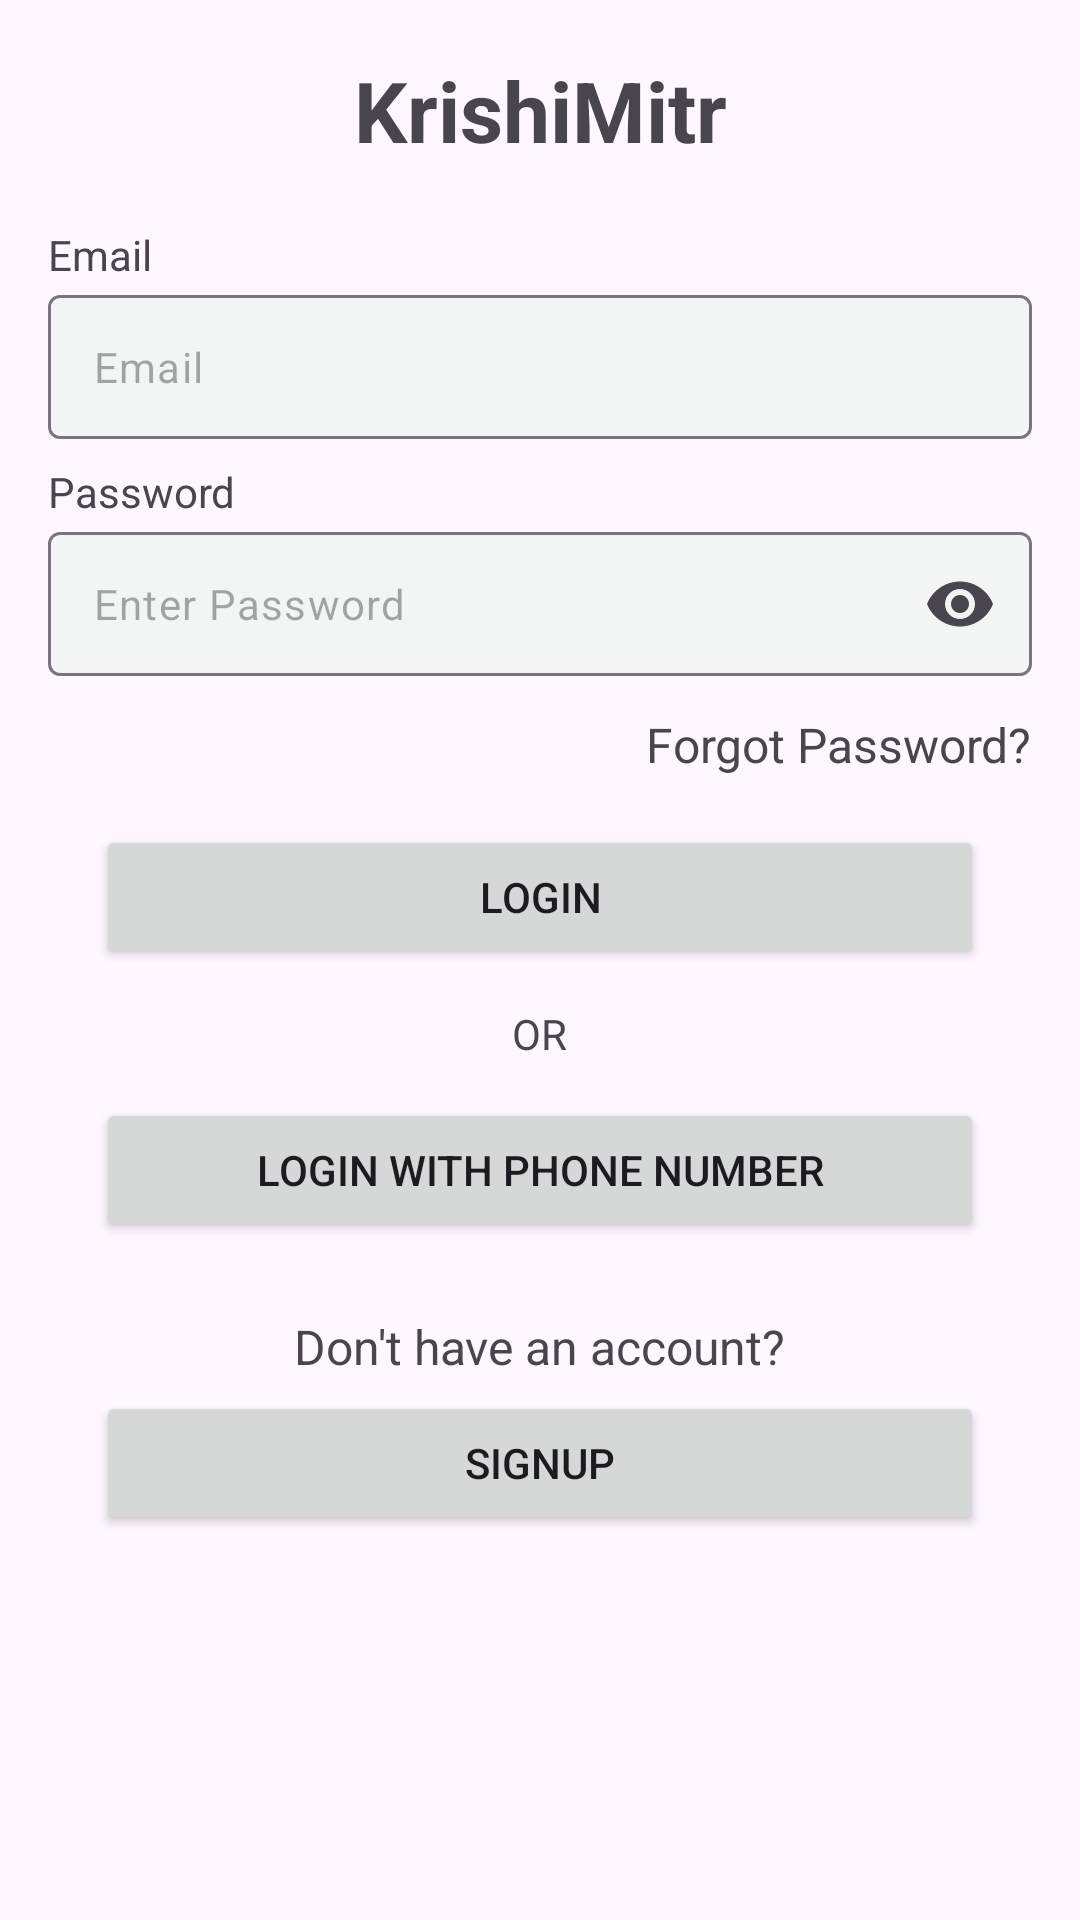

Produce the Android XML layout that renders to this screen, including the resource entries it uses.
<!-- AndroidManifest.xml: application theme Theme.KrishiMitr -->
<!-- res/layout/fragment_login.xml -->
<?xml version="1.0" encoding="utf-8"?>
<androidx.constraintlayout.widget.ConstraintLayout xmlns:android="http://schemas.android.com/apk/res/android"
    xmlns:app="http://schemas.android.com/apk/res-auto"
    xmlns:tools="http://schemas.android.com/tools"
    android:layout_width="match_parent"
    android:layout_height="match_parent"
    tools:context=".presentation.auth.fragments.LoginFragment">

    <TextView
        android:id="@+id/name"
        android:layout_width="wrap_content"
        android:layout_height="wrap_content"
        android:layout_marginTop="18dp"
        android:text="KrishiMitr"
        android:textSize="28sp"
        android:textStyle="bold"
        app:layout_constraintEnd_toEndOf="parent"
        app:layout_constraintStart_toStartOf="parent"
        app:layout_constraintTop_toTopOf="parent" />

    <LinearLayout
        android:id="@+id/loginDetails"
        android:layout_width="match_parent"
        android:layout_height="wrap_content"
        android:layout_marginHorizontal="16dp"
        android:layout_marginTop="20dp"
        android:orientation="vertical"
        app:layout_constraintEnd_toEndOf="parent"
        app:layout_constraintStart_toStartOf="parent"
        app:layout_constraintTop_toBottomOf="@+id/name">

        <TextView
            android:layout_width="wrap_content"
            android:layout_height="wrap_content"
            android:text="Email" />

        <com.google.android.material.textfield.TextInputLayout
            android:layout_width="match_parent"
            android:layout_height="wrap_content"
            android:layout_marginTop="4dp"
            android:background="@drawable/background"
            android:gravity="center_vertical"
            app:hintEnabled="false">

            <com.google.android.material.textfield.TextInputEditText
                android:id="@+id/emailEt"
                android:layout_width="match_parent"
                android:layout_height="wrap_content"
                android:layout_marginTop="6dp"
                android:hint="Email"
                android:inputType="textEmailAddress"
                android:maxLines="1"
                android:minHeight="48dp"
                android:paddingLeft="15dp"
                android:paddingTop="10dp"
                android:paddingRight="15dp"
                android:paddingBottom="10dp"
                android:textSize="14sp" />
        </com.google.android.material.textfield.TextInputLayout>

        <TextView
            android:layout_width="wrap_content"
            android:layout_height="wrap_content"
            android:layout_marginTop="8dp"
            android:text="Password" />

        <com.google.android.material.textfield.TextInputLayout
            android:layout_width="match_parent"
            android:layout_height="wrap_content"
            android:layout_marginTop="4dp"
            android:background="@drawable/background"
            android:gravity="center_vertical"
            app:endIconMode="password_toggle"
            app:hintEnabled="false">

            <com.google.android.material.textfield.TextInputEditText
                android:id="@+id/passwordEt"
                android:layout_width="match_parent"
                android:layout_height="wrap_content"
                android:layout_marginTop="6dp"
                android:hint="Enter Password"
                android:inputType="textPassword"
                android:maxLines="1"
                android:minHeight="48dp"
                android:paddingLeft="15dp"
                android:paddingTop="10dp"
                android:paddingRight="15dp"
                android:paddingBottom="10dp"
                android:textSize="14sp" />
        </com.google.android.material.textfield.TextInputLayout>

        <TextView
            android:id="@+id/pwdErrorTv"
            android:layout_width="wrap_content"
            android:layout_height="wrap_content"
            android:textSize="12sp"
            android:visibility="gone"
            tools:text="number cant'be empty" />

        <TextView
            android:id="@+id/forgotPassword"
            android:layout_width="wrap_content"
            android:layout_height="wrap_content"
            android:layout_gravity="end"
            android:layout_marginTop="8dp"
            android:paddingVertical="4dp"
            android:text="Forgot Password?"
            android:textSize="16sp" />

        <Button
            android:id="@+id/btnLogin"
            android:layout_width="match_parent"
            android:layout_height="wrap_content"
            android:layout_marginHorizontal="16dp"
            android:layout_marginVertical="12dp"
            android:text="Login"
            app:layout_constraintBottom_toBottomOf="parent"
            app:layout_constraintEnd_toEndOf="parent"
            app:layout_constraintStart_toStartOf="parent" />

        <TextView
            android:id="@+id/orTv"
            android:layout_width="wrap_content"
            android:layout_height="wrap_content"
            android:text="OR"
            android:layout_gravity="center"/>

        <Button
            android:id="@+id/numberLogIn"
            android:layout_width="match_parent"
            android:layout_height="wrap_content"
            android:layout_marginHorizontal="16dp"
            android:layout_marginVertical="12dp"
            android:text="Login with Phone Number"/>
        <TextView
            android:id="@+id/noAccount"
            android:layout_width="wrap_content"
            android:layout_height="wrap_content"
            android:layout_gravity="center"
            android:layout_marginTop="8dp"
            android:paddingVertical="4dp"
            android:text="Don't have an account?"
            android:textSize="16sp" />

        <Button
            android:id="@+id/btnSignUp"
            android:layout_width="match_parent"
            android:layout_height="wrap_content"
            android:layout_marginHorizontal="16dp"
            android:text="SignUp"
            app:layout_constraintBottom_toBottomOf="parent"
            app:layout_constraintEnd_toEndOf="parent"
            app:layout_constraintStart_toStartOf="parent" />


    </LinearLayout>

    <ProgressBar
        android:id="@+id/progressBar"
        android:layout_width="wrap_content"
        android:layout_height="wrap_content"
        android:layout_marginTop="16dp"
        android:visibility="gone"
        app:layout_constraintStart_toStartOf="parent"
        app:layout_constraintEnd_toEndOf="parent"
        app:layout_constraintTop_toBottomOf="@id/loginDetails"/>


</androidx.constraintlayout.widget.ConstraintLayout>
<!-- resources referenced by this layout -->
<resources>
  <!-- drawable background (drawable) -->
  <?xml version="1.0" encoding="utf-8"?>
  <shape android:shape="rectangle" xmlns:android="http://schemas.android.com/apk/res/android">
  
      <corners android:radius="8dp" />
      <solid android:color="@color/line_background" />
  </shape>
  <style name="Theme.KrishiMitr" parent="Base.Theme.KrishiMitr" />
  <color name="line_background">#F2F5F4</color>
  <style name="Base.Theme.KrishiMitr" parent="Theme.Material3.DayNight.NoActionBar">
          
          
      </style>
</resources>
